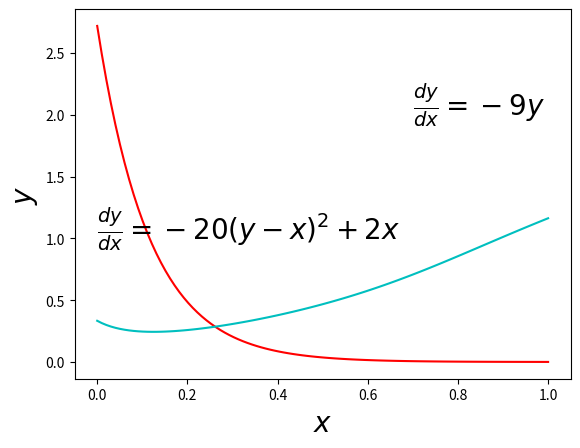

Source code (Python):
# -*- coding: utf-8 -*-
"""
Created on Mon Apr 20 14:30:35 2020

[redacted]
"""

#problem_1: Solving ode using euler backward
 
import numpy as np
import math
import matplotlib.pyplot as plt
    
def euler_backward_2(x,y2):
    return(-20*(y2-x)**2+2*x)

#Newton Raphson method to find solution of non-linear equation for the second case
def newton_raphson(x,y2,h):
    accuracy=10**(-12)
    y2prime=0.0
    delta=1.0
    while(abs(delta)>accuracy):
        f=y2prime-y2-h*euler_backward_2(x,y2prime)
        fprime=1+40*h*(y2prime-x)
        delta=f/fprime
        y2prime=y2prime-delta
    return(y2prime)
        
        
x0=0    #start of interval
xf=1    #end of interval
N=100   #no of grid points

x=np.linspace(x0,xf,N)

h=(xf-x0)/(N-1)

y1=np.zeros(N)

y2=np.zeros(N)

y1[0]=math.exp(1)   #initial condition for 1st ode

y2[0]=1/3   #initial condition for 2nd ode

for i in range(1,N):
    y1[i]=y1[i-1]/(1+9*h)
    y2[i]=newton_raphson(x[i],y2[i-1],h)
    
plt.plot(x,y1,'r')
plt.xlabel(r'$x$',fontsize=20)
plt.ylabel(r'$y$',fontsize=20)
plt.text(0.7,2,r'$\frac{dy}{dx}=-9y$',fontsize=20)
plt.show()

plt.plot(x,y2,'c')
plt.xlabel(r'$x$',fontsize=20)
plt.ylabel(r'$y$',fontsize=20)
plt.text(0,1,r'$\frac{dy}{dx}=-20(y-x)^2+2x$',fontsize=20)
plt.show()
    